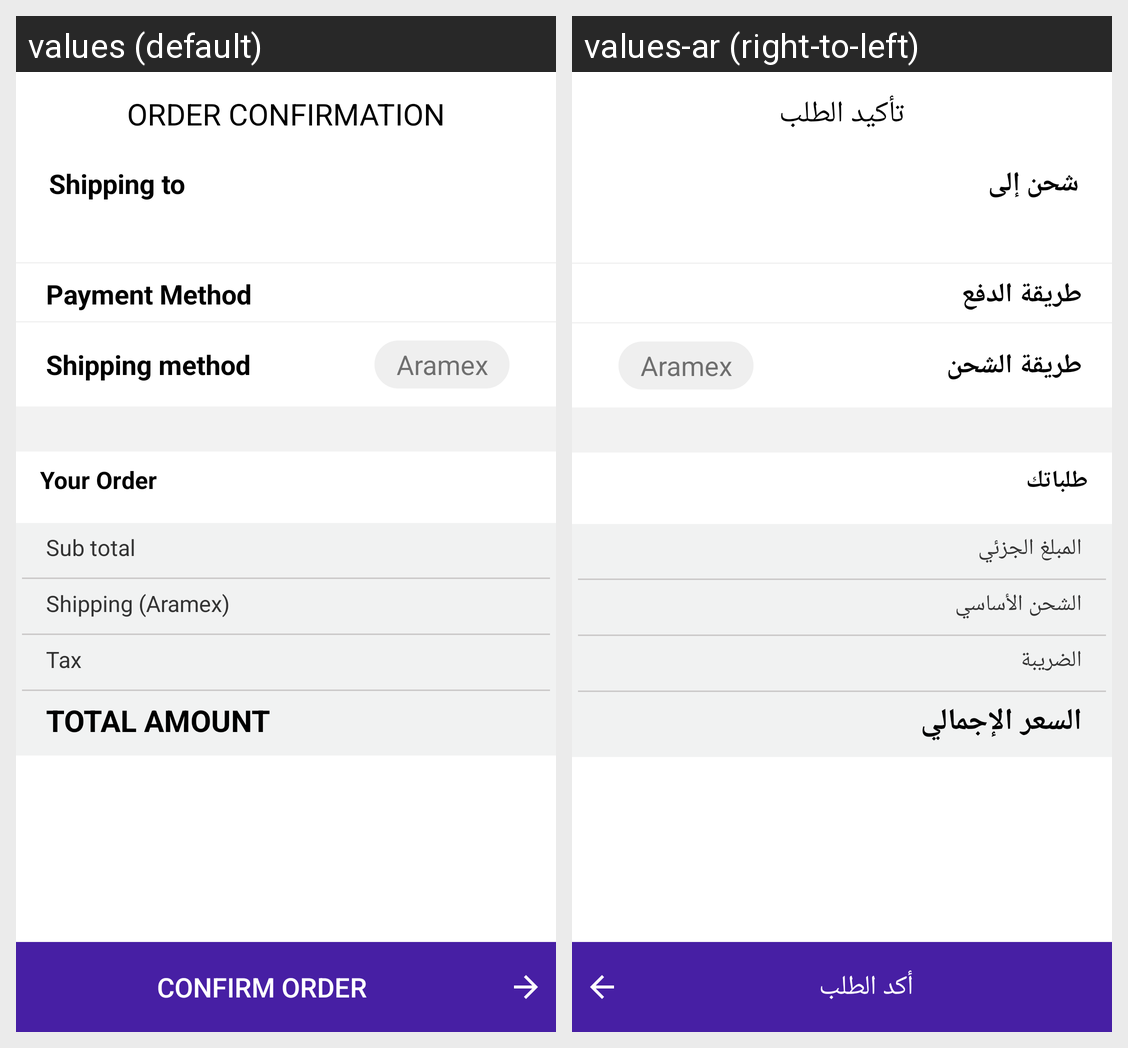

Here is an Android app screen in its default locale and in the app's own translations. Write out the translated-string differences for the strings that appear on this screen.
Android screen res/layout/checkout_confirmation_fragment.xml rendered under 2 locales, left to right: values (default), values-ar (right-to-left). Device: Nexus 5 (rendered at 1080×1920; each locale shown at half size, 540×960, under a caption strip naming it); theme AppTheme.
Strings drawn on this screen, with the default value and each locale's value (text and hints the layout hard-codes, and strings that could not be matched under every locale, appear in the picture but are not listed):

ORDER_CONFIRMATION
  values: ORDER CONFIRMATION
  values-ar: تأكيد الطلب

Shipping_to
  values: Shipping to
  values-ar: شحن إلى

Payment_Method
  values: Payment Method
  values-ar: طريقة الدفع

Shipping_method
  values: Shipping method
  values-ar: طريقة الشحن

Ground
  values: Aramex
  values-ar: Aramex  [not translated; the default value is used]

Your_Order
  values: Your Order
  values-ar: طلباتك

Sub_total
  values: Sub total
  values-ar: المبلغ الجزئي

Shipping_Ground
  values: Shipping (Aramex)
  values-ar: الشحن الأساسي

Tax
  values: Tax
  values-ar: الضريبة

Total_Price
  values: TOTAL AMOUNT
  values-ar: السعر الإجمالي

confirm_order
  values: confirm order
  values-ar: أكد الطلب
